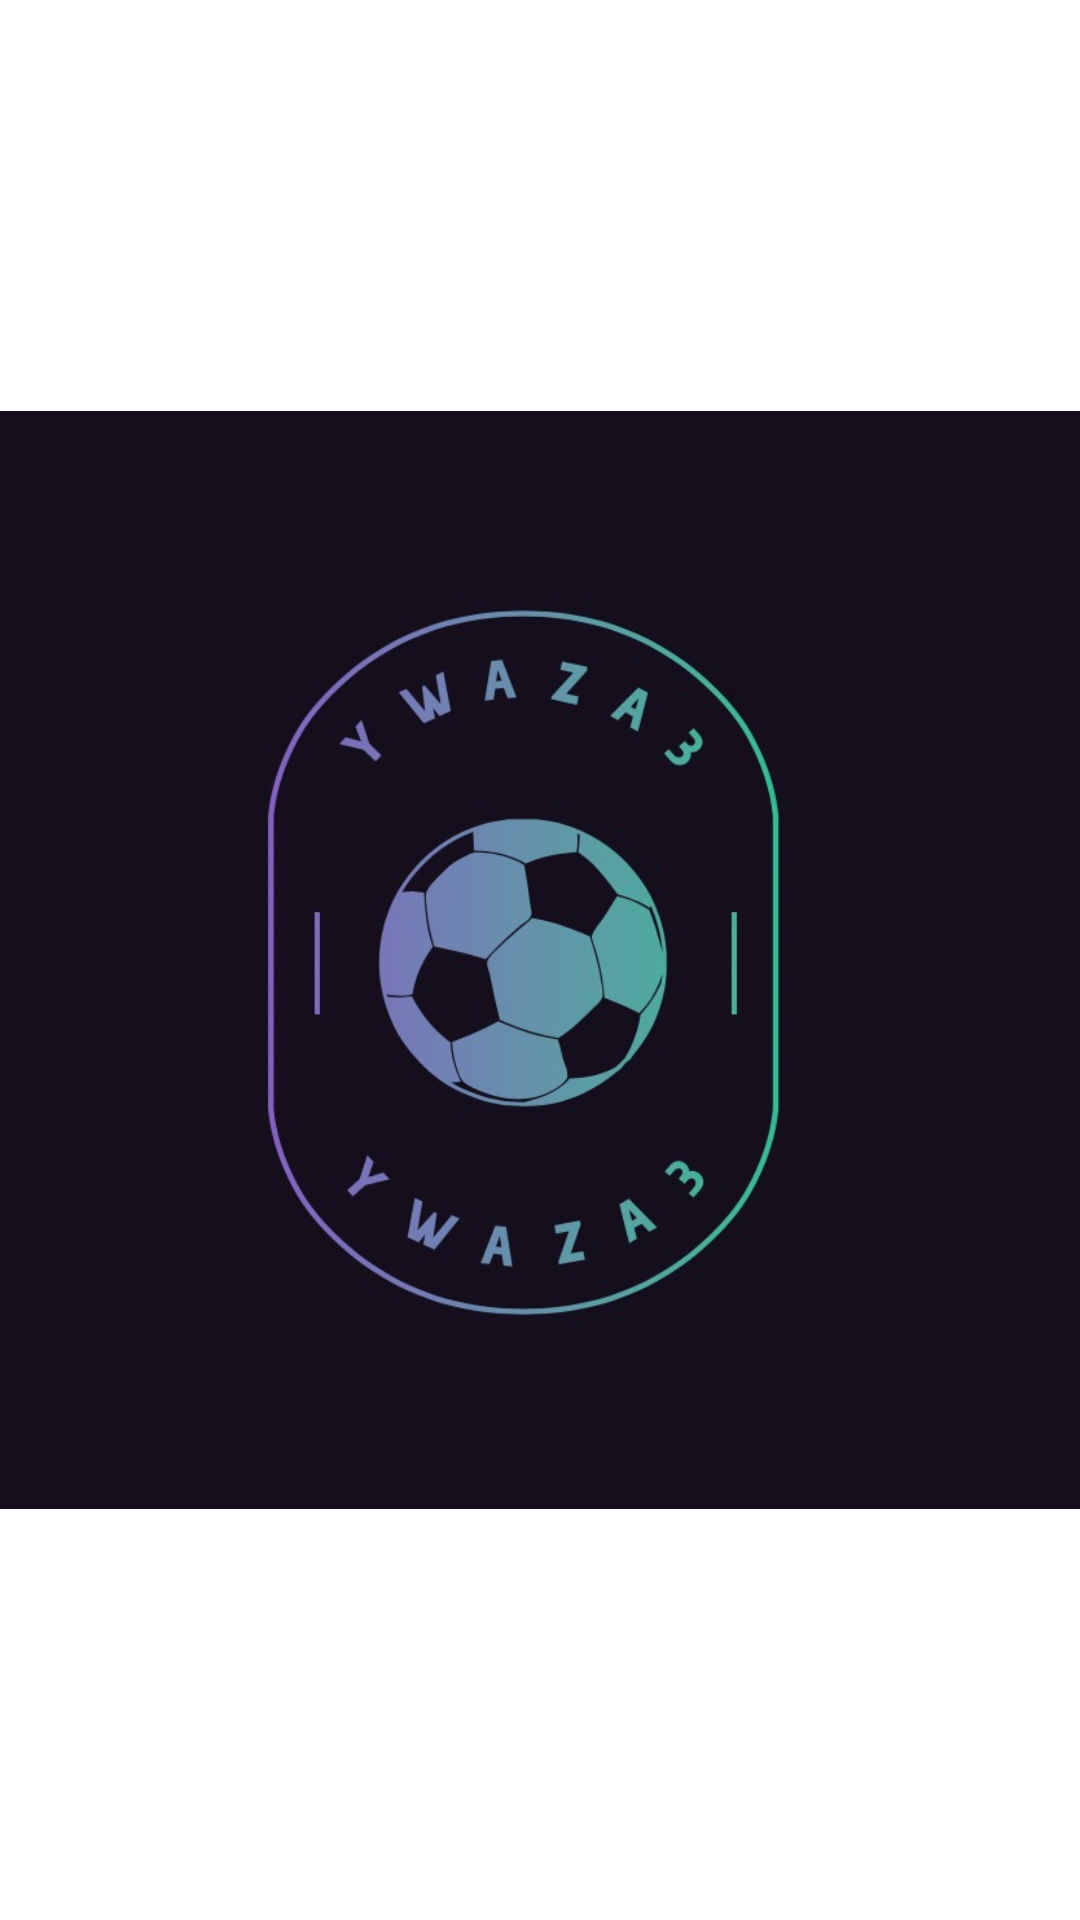

Here is an Android app screen rendered from its layout file. Give the layout XML and the strings, colors and styles it references.
<!-- AndroidManifest.xml: application theme Theme.Ywaza3 -->
<!-- res/layout/activity_main.xml -->
<?xml version="1.0" encoding="utf-8"?>
<LinearLayout xmlns:android="http://schemas.android.com/apk/res/android"
    xmlns:app="http://schemas.android.com/apk/res-auto"
    xmlns:tools="http://schemas.android.com/tools"
    android:layout_width="match_parent"
    android:layout_gravity="center"
    android:layout_height="match_parent"
    android:orientation="vertical"
    android:background="@color/logobg"
    tools:context=".MainActivity">

    <ImageView
        android:layout_width="match_parent"
        android:layout_height="match_parent"
        android:src="@drawable/applogo" />



</LinearLayout>
<!-- resources referenced by this layout -->
<resources>
  <!-- drawable applogo: jpeg bitmap (drawable, 34827 bytes) -->
  <style name="Theme.Ywaza3" parent="Theme.MaterialComponents.DayNight.NoActionBar">
          
          <item name="colorPrimary">@color/purple_500</item>
          <item name="colorPrimaryVariant">@color/purple_700</item>
          <item name="colorOnPrimary">@color/white</item>
          
          <item name="colorSecondary">@color/teal_200</item>
          <item name="colorSecondaryVariant">@color/teal_700</item>
          <item name="colorOnSecondary">@color/black</item>
          
          <item name="android:statusBarColor" tools:targetApi="l">?attr/colorPrimaryVariant</item>
          
      </style>
  <color name="purple_500">#FF6200EE</color>
  <color name="purple_700">#FF3700B3</color>
  <color name="white">#FFFFFFFF</color>
  <color name="teal_200">#FF03DAC5</color>
  <color name="teal_700">#FF018786</color>
  <color name="black">#FF000000</color>
</resources>
